Dataset: Data (GitHub, abuhurayraniloy/ml-project). Classes: normal, cataract, glaucoma, retina disease.

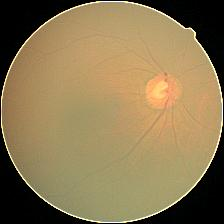
Label: cataract

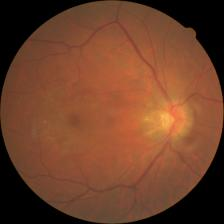
Label: retina disease

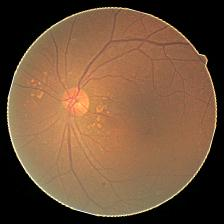
Label: cataract

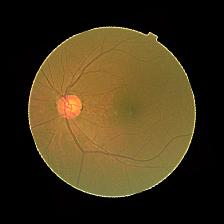
Label: cataract

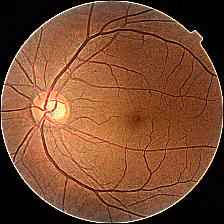
Label: glaucoma

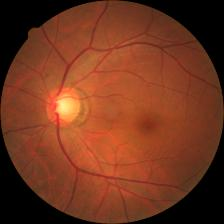
Label: glaucoma
